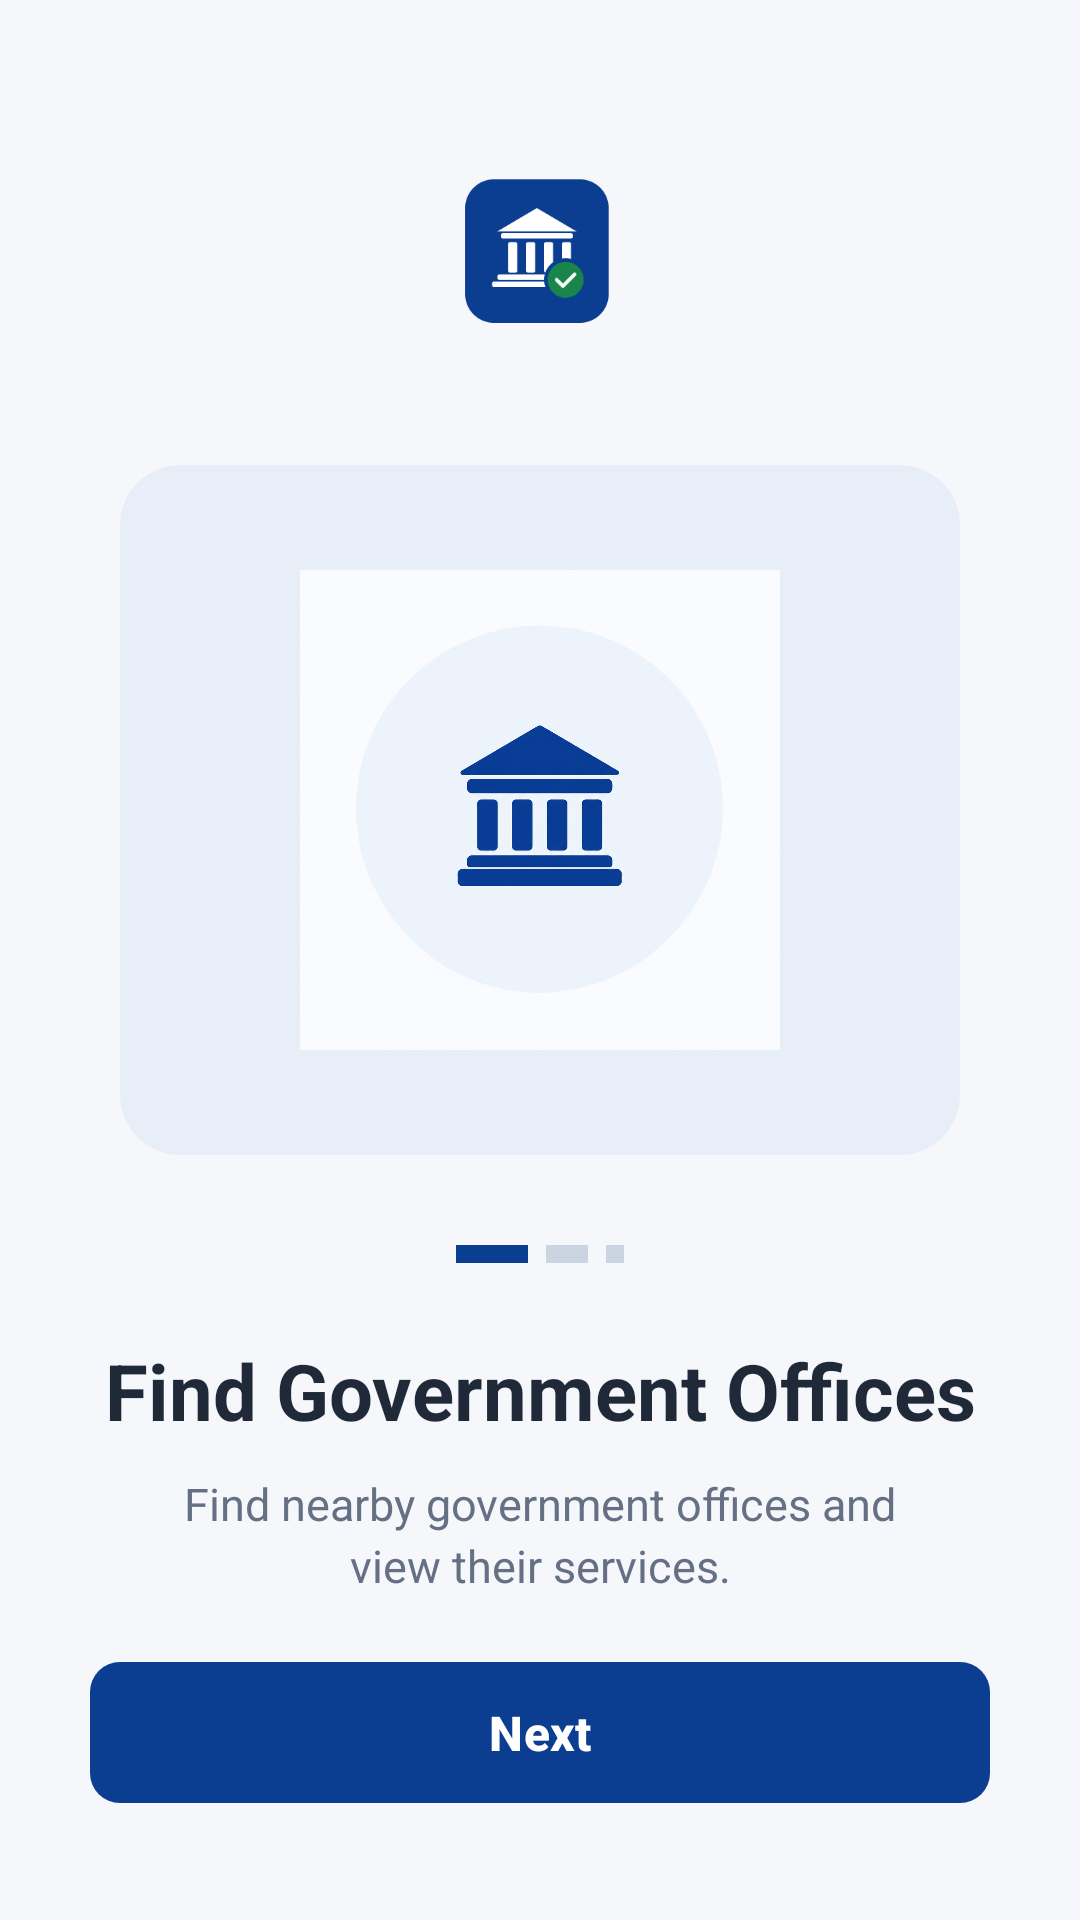

Here is an Android app screen rendered from its layout file. Give the layout XML and the strings, colors and styles it references.
<!-- AndroidManifest.xml: application theme Theme.MADGovQueue -->
<!-- res/layout/activity_onboarding.xml -->
<?xml version="1.0" encoding="utf-8"?>
<androidx.constraintlayout.widget.ConstraintLayout
    xmlns:android="http://schemas.android.com/apk/res/android"
    xmlns:app="http://schemas.android.com/apk/res-auto"
    android:layout_width="match_parent"
    android:layout_height="match_parent"
    android:background="#F5F7FA">

    
    <ImageView
        android:id="@+id/onboardingLogo"
        android:layout_width="55dp"
        android:layout_height="55dp"
        android:layout_marginTop="55dp"
        android:contentDescription="GovQueue logo"
        android:src="@drawable/ic_govqueue_logo"
        app:layout_constraintEnd_toEndOf="parent"
        app:layout_constraintStart_toStartOf="parent"
        app:layout_constraintTop_toTopOf="parent" />

    
    <androidx.cardview.widget.CardView
        android:id="@+id/illustrationCard"
        android:layout_width="280dp"
        android:layout_height="230dp"
        android:layout_marginTop="45dp"
        app:cardBackgroundColor="#E8EEF8"
        app:cardCornerRadius="20dp"
        app:cardElevation="0dp"
        app:layout_constraintEnd_toEndOf="parent"
        app:layout_constraintStart_toStartOf="parent"
        app:layout_constraintTop_toBottomOf="@id/onboardingLogo">

        <ImageView
            android:id="@+id/onboardingImage"
            android:layout_width="match_parent"
            android:layout_height="match_parent"
            android:layout_gravity="center"
            android:contentDescription="Government office illustration"
            android:padding="35dp"
            android:src="@drawable/onboarding_office" />

    </androidx.cardview.widget.CardView>

    
    <LinearLayout
        android:id="@+id/pageIndicator"
        android:layout_width="wrap_content"
        android:layout_height="wrap_content"
        android:layout_marginTop="30dp"
        android:orientation="horizontal"
        app:layout_constraintEnd_toEndOf="parent"
        app:layout_constraintStart_toStartOf="parent"
        app:layout_constraintTop_toBottomOf="@id/illustrationCard">

        <View
            android:layout_width="24dp"
            android:layout_height="6dp"
            android:background="#0B3D91" />

        <View
            android:layout_width="14dp"
            android:layout_height="match_parent"
            android:layout_marginStart="6dp"
            android:background="#CBD5E1" />

        <View
            android:layout_width="6dp"
            android:layout_height="6dp"
            android:layout_marginStart="6dp"
            android:background="#CBD5E1" />

    </LinearLayout>

    
    <TextView
        android:id="@+id/onboardingTitle"
        android:layout_width="0dp"
        android:layout_height="wrap_content"
        android:layout_marginStart="30dp"
        android:layout_marginTop="25dp"
        android:layout_marginEnd="30dp"
        android:gravity="center"
        android:text="Find Government Offices"
        android:textColor="#1F2937"
        android:textSize="26sp"
        android:textStyle="bold"
        app:layout_constraintEnd_toEndOf="parent"
        app:layout_constraintStart_toStartOf="parent"
        app:layout_constraintTop_toBottomOf="@id/pageIndicator" />

    
    <TextView
        android:id="@+id/onboardingDescription"
        android:layout_width="0dp"
        android:layout_height="wrap_content"
        android:layout_marginStart="45dp"
        android:layout_marginTop="10dp"
        android:layout_marginEnd="45dp"
        android:gravity="center"
        android:text="Find nearby government offices and view their services."
        android:textColor="#667085"
        android:textSize="15sp"
        android:lineSpacingExtra="3dp"
        app:layout_constraintEnd_toEndOf="parent"
        app:layout_constraintStart_toStartOf="parent"
        app:layout_constraintTop_toBottomOf="@id/onboardingTitle" />

    
    <com.google.android.material.button.MaterialButton
        android:id="@+id/btnNext"
        android:layout_width="0dp"
        android:layout_height="55dp"
        android:layout_marginStart="30dp"
        android:layout_marginEnd="30dp"
        android:layout_marginBottom="35dp"
        android:text="Next"
        android:textAllCaps="false"
        android:textSize="16sp"
        android:textStyle="bold"
        android:textColor="#FFFFFF"
        app:backgroundTint="#0B3D91"
        app:cornerRadius="10dp"
        app:layout_constraintBottom_toBottomOf="parent"
        app:layout_constraintEnd_toEndOf="parent"
        app:layout_constraintStart_toStartOf="parent" />

</androidx.constraintlayout.widget.ConstraintLayout>
<!-- resources referenced by this layout -->
<resources>
  <!-- drawable ic_govqueue_logo: png bitmap (drawable, 6402 bytes) -->
  <!-- drawable onboarding_office: png bitmap (drawable, 841913 bytes) -->
  <style name="Theme.MADGovQueue" parent="Base.Theme.MADGovQueue" />
  <style name="Base.Theme.MADGovQueue" parent="Theme.Material3.DayNight.NoActionBar">
          
          
      </style>
</resources>
